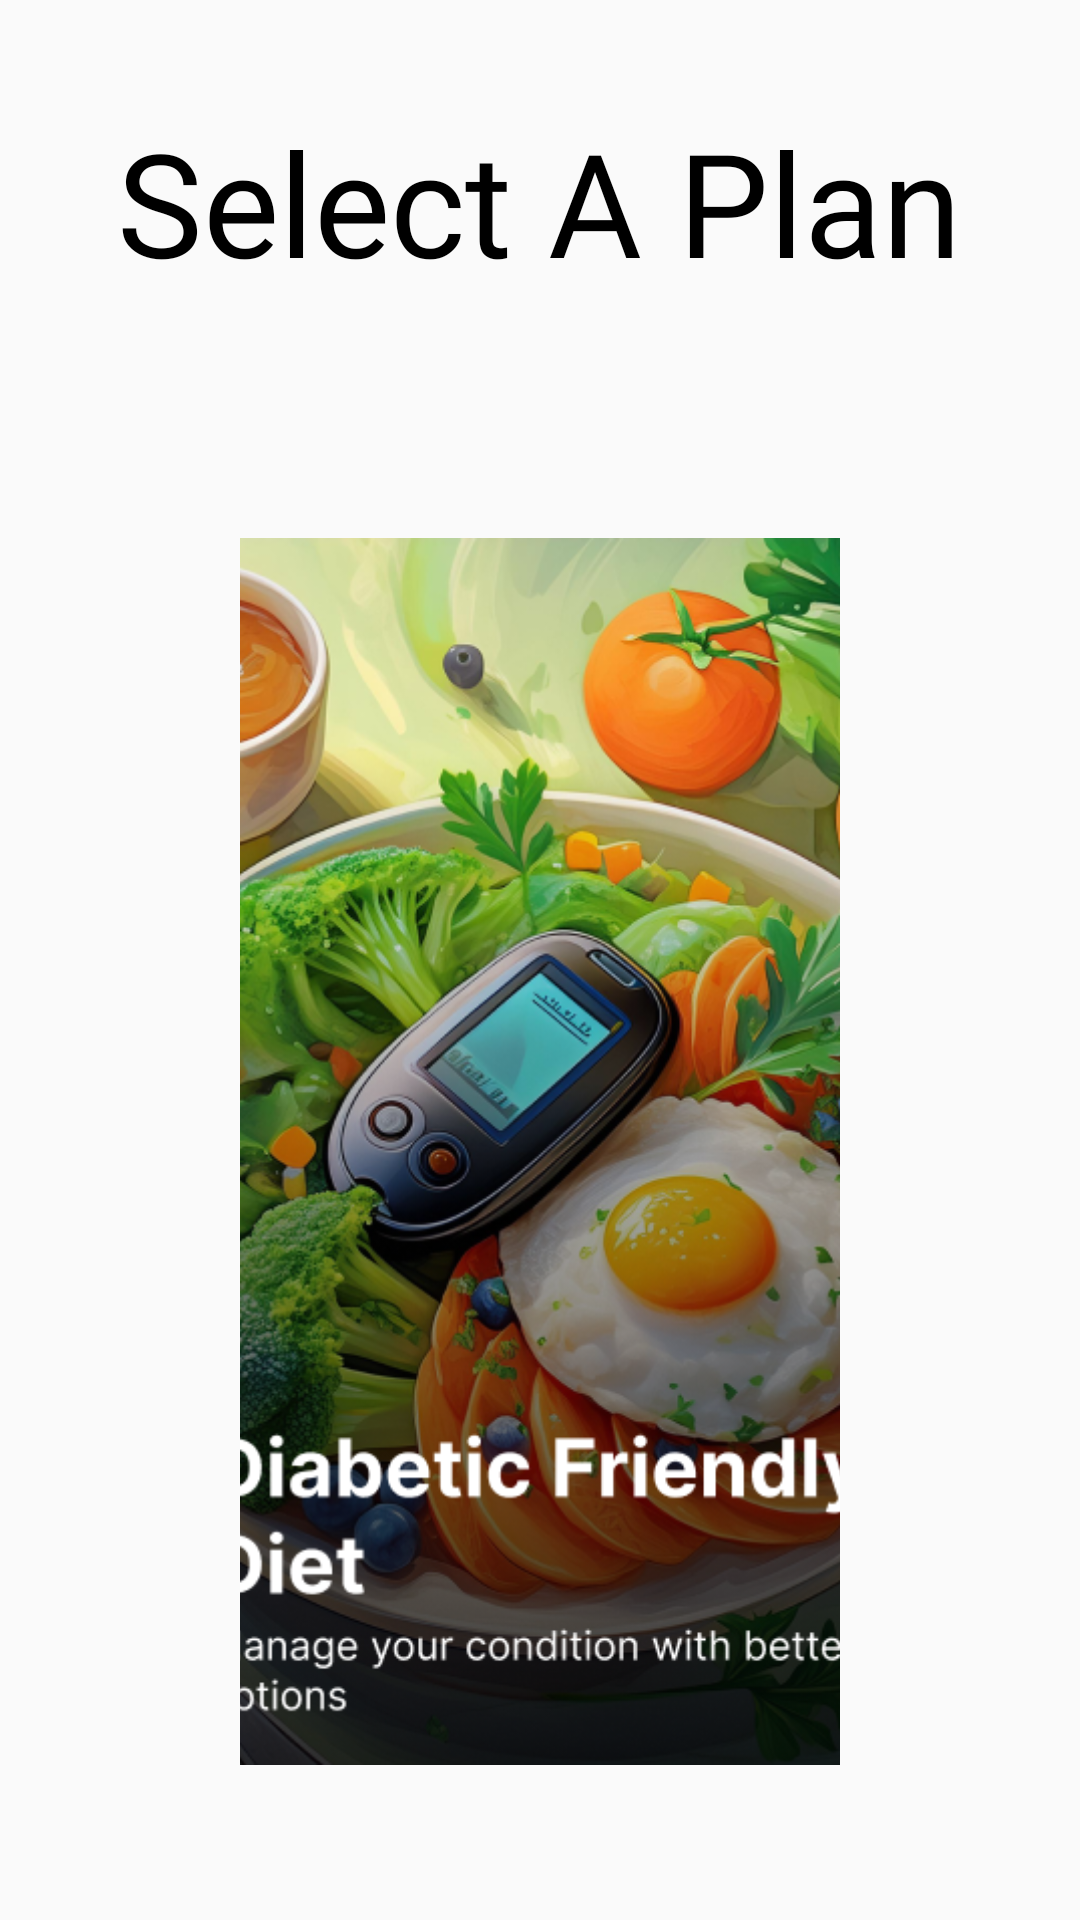

Produce the Android XML layout that renders to this screen, including the resource entries it uses.
<!-- AndroidManifest.xml: application theme Theme.MAD24P03Team2 -->
<!-- res/layout/setup_selectplan.xml -->
<?xml version="1.0" encoding="utf-8"?>
<androidx.constraintlayout.widget.ConstraintLayout xmlns:android="http://schemas.android.com/apk/res/android"
    xmlns:app="http://schemas.android.com/apk/res-auto"
    xmlns:tools="http://schemas.android.com/tools"
    android:layout_width="match_parent"
    android:layout_height="match_parent"
    >

    <LinearLayout
        android:id="@+id/topLinearLayout"
        android:layout_width="match_parent"
        android:layout_height="wrap_content"
        android:gravity="center"
        android:orientation="vertical"
        app:layout_constraintEnd_toEndOf="parent"
        app:layout_constraintStart_toStartOf="parent"
        app:layout_constraintBottom_toTopOf="@+id/linearLayout6">

        <TextView
            android:id="@+id/tv1"
            android:layout_width="wrap_content"
            android:layout_height="wrap_content"
            android:layout_marginTop="35dp"
            android:fontFamily="@font/inter_extrabold"
            android:text="Select A Plan"
            android:textSize="48sp"
            android:textColor="@color/black" />

    </LinearLayout>

    <LinearLayout
        android:id="@+id/linearLayout6"
        android:layout_width="0dp"
        android:layout_height="wrap_content"
        android:layout_marginStart="80dp"
        android:layout_marginTop="80dp"
        android:layout_marginEnd="80dp"
        android:gravity="center"
        android:orientation="vertical"
        app:layout_constraintEnd_toEndOf="parent"
        app:layout_constraintStart_toStartOf="parent"
        app:layout_constraintTop_toBottomOf="@+id/topLinearLayout">

        <com.google.android.material.imageview.ShapeableImageView
            android:id="@+id/imageView"
            android:layout_width="270dp"
            android:layout_height="409dp"
            android:clickable="true"
            android:focusable="true"
            android:onClick="onImageClick"
            app:shapeAppearanceOverlay="@style/circular"
            app:srcCompat="@drawable/selectplan_pic" />
    </LinearLayout>



</androidx.constraintlayout.widget.ConstraintLayout>
<!-- resources referenced by this layout -->
<resources>
  <color name="black">#FF000000</color>
  <!-- drawable selectplan_pic: png bitmap (drawable, 481115 bytes) -->
  <style name="circular">
          <item name="cornerSize">20dp</item>
      </style>
  <style name="Theme.MAD24P03Team2" parent="Base.Theme.MAD24P03Team2" />
  <style name="Base.Theme.MAD24P03Team2" parent="Theme.AppCompat.Light.NoActionBar">
          <item name="android:forceDarkAllowed">false</item>
          
          
      </style>
</resources>
